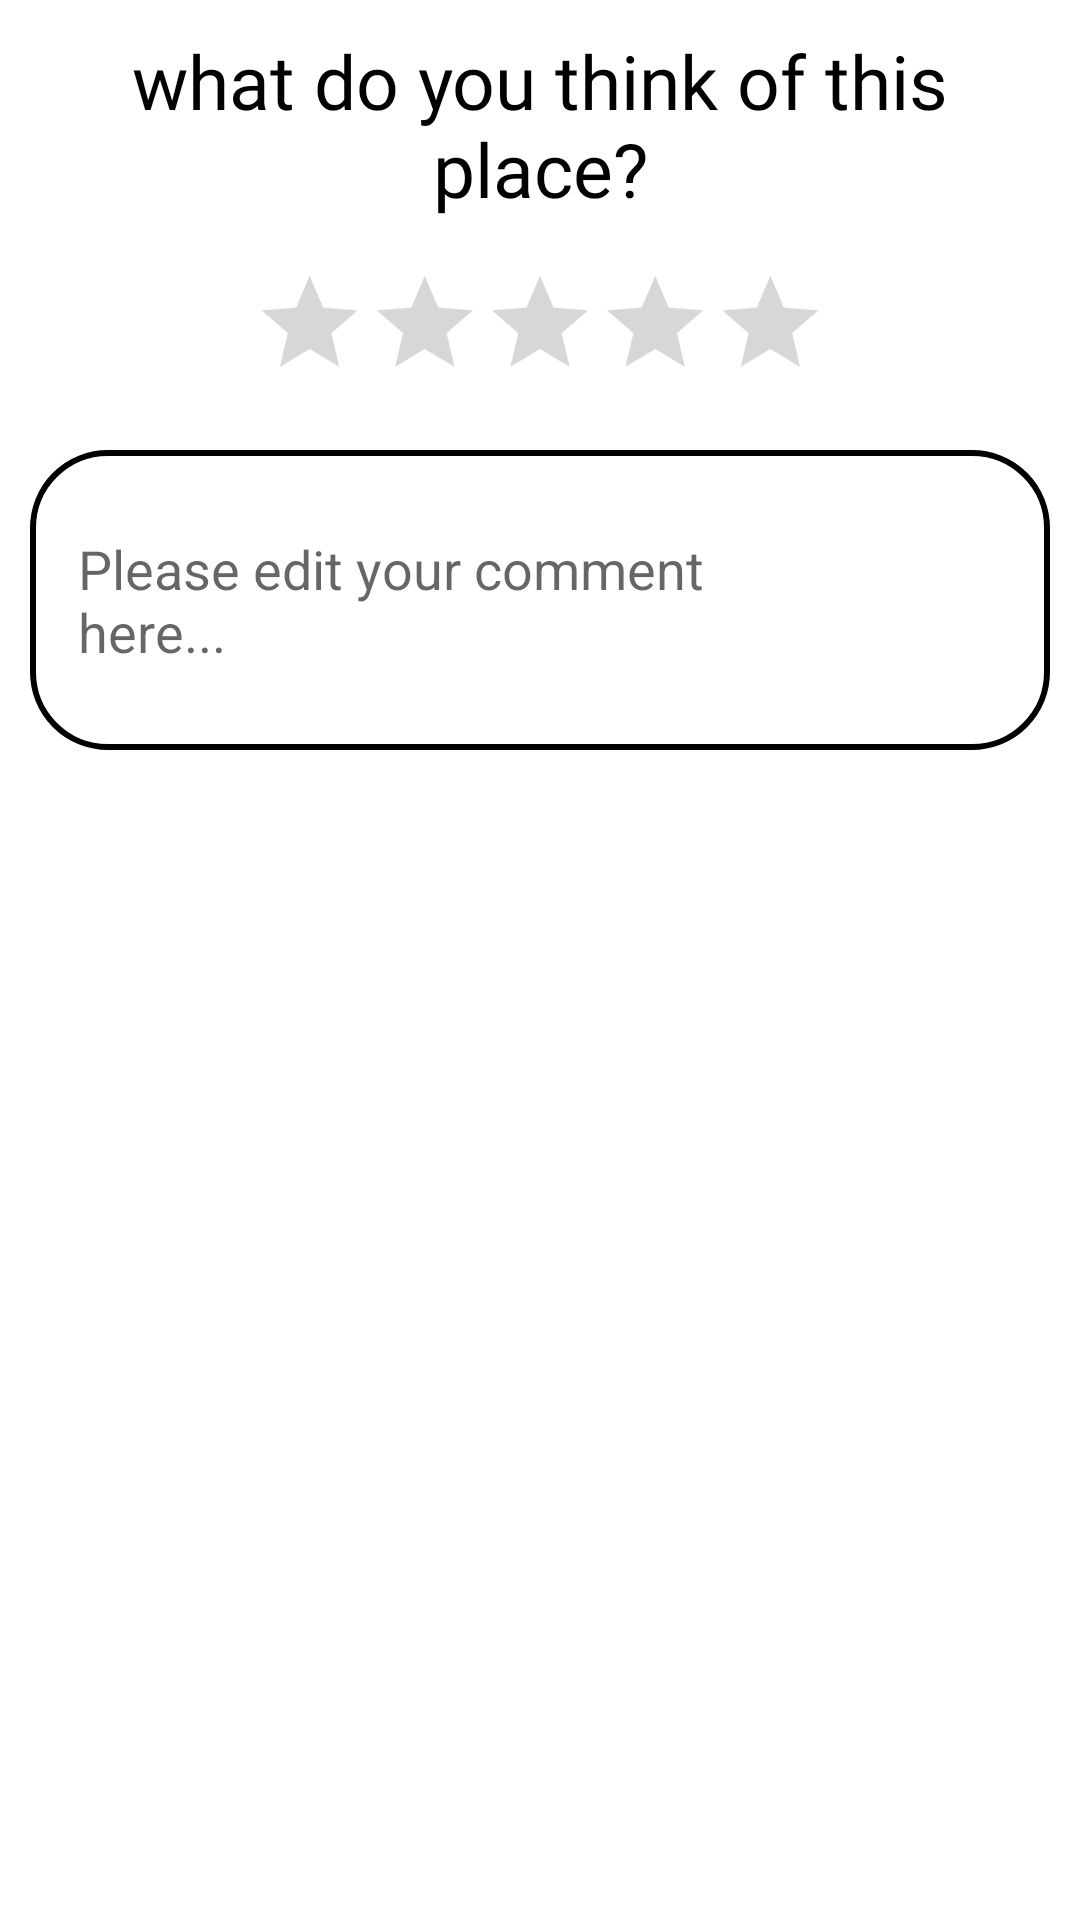

Reconstruct the res/layout file that produces this screen, plus the resources it refers to.
<!-- AndroidManifest.xml: application theme Theme.MyContentPages -->
<!-- res/layout/attraction_info_addcomment_pop.xml -->
<?xml version="1.0" encoding="utf-8"?>
<LinearLayout android:layout_width="match_parent"
    android:layout_height="wrap_content"
    android:layout_margin="25dp"
    android:orientation="vertical"
    xmlns:android="http://schemas.android.com/apk/res/android">
    <TextView
        android:gravity="center"
        android:textSize="25sp"
        android:layout_gravity="center"
        android:layout_margin="10dp"
        android:layout_width="wrap_content"
        android:layout_height="wrap_content"
        android:textColor="@color/black"
        android:fontFamily="@font/aclonica"
        android:text="@string/what_do_you_think_of_this_place"/>
    <RatingBar
        android:id="@+id/ratingBar"
        android:layout_width="wrap_content"
        android:layout_height="wrap_content"
        android:layout_gravity="center"
        android:scaleX="0.8"
        android:scaleY="0.8"
        android:numStars="5"
        android:stepSize="0.5"
        android:contentDescription="rate the place"/>
    <EditText
        android:id="@+id/comment"
        android:layout_margin="10dp"
        android:layout_width="match_parent"
        android:layout_height="100dp"
        android:hint="Please edit your comment here..."
        android:background="@drawable/edit_box_background"
        android:autofillHints="" />



</LinearLayout>
<!-- resources referenced by this layout -->
<resources>
  <color name="black">#FF000000</color>
  <!-- drawable edit_box_background (drawable) -->
  <?xml version="1.0" encoding="utf-8"?>
  <shape xmlns:android="http://schemas.android.com/apk/res/android"
      android:shape="rectangle">
  
      <corners android:radius="25dp" />
      <stroke android:color="#000000" android:width="2dp" />
      <solid android:color="#FFFFFF" />
  
      <padding
          android:bottom="10dp"
          android:left="16dp"
          android:right="66dp"
          android:top="10dp" />
  
  </shape>
  <string name="what_do_you_think_of_this_place">what do you think of this place?</string>
  <style name="Theme.MyContentPages" parent="Theme.MaterialComponents.DayNight.DarkActionBar">
          
          <item name="colorPrimary">@color/purple_500</item>
          <item name="colorPrimaryVariant">@color/purple_700</item>
          <item name="colorOnPrimary">@color/white</item>
          
          <item name="colorSecondary">@color/teal_200</item>
          <item name="colorSecondaryVariant">@color/teal_700</item>
          <item name="colorOnSecondary">@color/black</item>
          
          <item name="android:statusBarColor">?attr/colorPrimaryVariant</item>
          
  
      </style>
  <color name="purple_500">#FF6200EE</color>
  <color name="purple_700">#FF3700B3</color>
  <color name="white">#FFFFFFFF</color>
  <color name="teal_200">#FF03DAC5</color>
  <color name="teal_700">#FF018786</color>
</resources>
